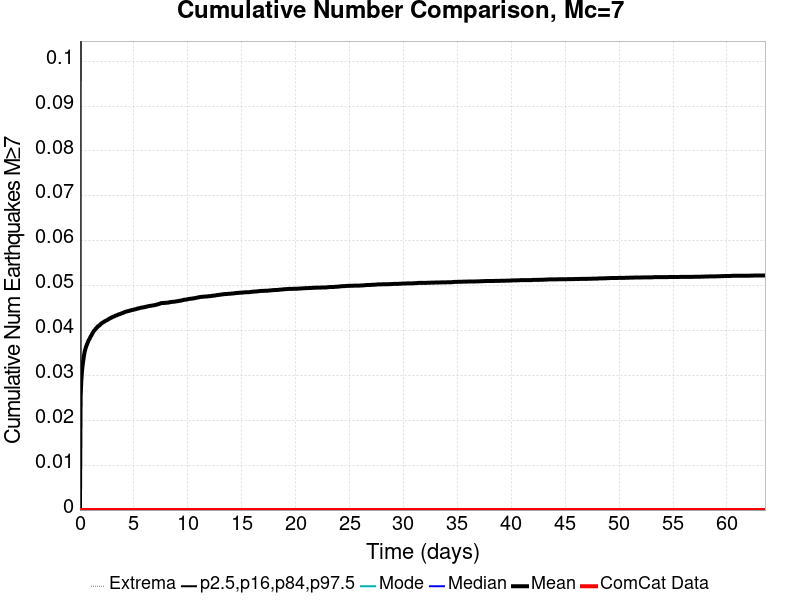

The data file committed next to this chart (first rows):
Time (days), ComCat Data, Simulation Mean, Simulation Median, Simulation Mode, Simulation Minimum, Simulation Maximum, 2.5 %-ile, 16 %-ile, 84 %-ile, 97.5 %-ile
0.0, 0.0, 0.0, 0.0, 0.0, 0.0, 0.0, 0.0, 0.0, 0.0, 0.0
0.06359, 0.0, 0.02517, 0.0, 0.0, 0.0, 2.0, 0.0, 0.0, 0.0, 0.0
0.1272, 0.0, 0.02881, 0.0, 0.0, 0.0, 2.0, 0.0, 0.0, 0.0, 1.0
0.1908, 0.0, 0.03099, 0.0, 0.0, 0.0, 2.0, 0.0, 0.0, 0.0, 1.0
0.2544, 0.0, 0.03237, 0.0, 0.0, 0.0, 2.0, 0.0, 0.0, 0.0, 1.0
0.318, 0.0, 0.03351, 0.0, 0.0, 0.0, 2.0, 0.0, 0.0, 0.0, 1.0
0.3816, 0.0, 0.0345, 0.0, 0.0, 0.0, 2.0, 0.0, 0.0, 0.0, 1.0
0.4451, 0.0, 0.03534, 0.0, 0.0, 0.0, 2.0, 0.0, 0.0, 0.0, 1.0
0.5087, 0.0, 0.03589, 0.0, 0.0, 0.0, 2.0, 0.0, 0.0, 0.0, 1.0
0.5723, 0.0, 0.03643, 0.0, 0.0, 0.0, 2.0, 0.0, 0.0, 0.0, 1.0
0.6359, 0.0, 0.0368, 0.0, 0.0, 0.0, 2.0, 0.0, 0.0, 0.0, 1.0
0.6995, 0.0, 0.0372, 0.0, 0.0, 0.0, 2.0, 0.0, 0.0, 0.0, 1.0
0.7631, 0.0, 0.03757, 0.0, 0.0, 0.0, 2.0, 0.0, 0.0, 0.0, 1.0
0.8267, 0.0, 0.03791, 0.0, 0.0, 0.0, 2.0, 0.0, 0.0, 0.0, 1.0
0.8903, 0.0, 0.03814, 0.0, 0.0, 0.0, 2.0, 0.0, 0.0, 0.0, 1.0
0.9539, 0.0, 0.03848, 0.0, 0.0, 0.0, 2.0, 0.0, 0.0, 0.0, 1.0
1.017, 0.0, 0.03877, 0.0, 0.0, 0.0, 2.0, 0.0, 0.0, 0.0, 1.0
1.081, 0.0, 0.03899, 0.0, 0.0, 0.0, 2.0, 0.0, 0.0, 0.0, 1.0
1.145, 0.0, 0.03933, 0.0, 0.0, 0.0, 2.0, 0.0, 0.0, 0.0, 1.0
1.208, 0.0, 0.03956, 0.0, 0.0, 0.0, 2.0, 0.0, 0.0, 0.0, 1.0
1.272, 0.0, 0.03983, 0.0, 0.0, 0.0, 2.0, 0.0, 0.0, 0.0, 1.0
1.335, 0.0, 0.04004, 0.0, 0.0, 0.0, 2.0, 0.0, 0.0, 0.0, 1.0
1.399, 0.0, 0.04018, 0.0, 0.0, 0.0, 2.0, 0.0, 0.0, 0.0, 1.0
1.463, 0.0, 0.0404, 0.0, 0.0, 0.0, 2.0, 0.0, 0.0, 0.0, 1.0
1.526, 0.0, 0.04056, 0.0, 0.0, 0.0, 2.0, 0.0, 0.0, 0.0, 1.0
1.59, 0.0, 0.04068, 0.0, 0.0, 0.0, 2.0, 0.0, 0.0, 0.0, 1.0
1.653, 0.0, 0.04092, 0.0, 0.0, 0.0, 2.0, 0.0, 0.0, 0.0, 1.0
1.717, 0.0, 0.04098, 0.0, 0.0, 0.0, 2.0, 0.0, 0.0, 0.0, 1.0
1.781, 0.0, 0.04112, 0.0, 0.0, 0.0, 2.0, 0.0, 0.0, 0.0, 1.0
1.844, 0.0, 0.04121, 0.0, 0.0, 0.0, 2.0, 0.0, 0.0, 0.0, 1.0
1.908, 0.0, 0.0414, 0.0, 0.0, 0.0, 2.0, 0.0, 0.0, 0.0, 1.0
1.971, 0.0, 0.04154, 0.0, 0.0, 0.0, 2.0, 0.0, 0.0, 0.0, 1.0
2.035, 0.0, 0.04165, 0.0, 0.0, 0.0, 2.0, 0.0, 0.0, 0.0, 1.0
2.099, 0.0, 0.04177, 0.0, 0.0, 0.0, 2.0, 0.0, 0.0, 0.0, 1.0
2.162, 0.0, 0.04184, 0.0, 0.0, 0.0, 2.0, 0.0, 0.0, 0.0, 1.0
2.226, 0.0, 0.04192, 0.0, 0.0, 0.0, 2.0, 0.0, 0.0, 0.0, 1.0
2.289, 0.0, 0.04204, 0.0, 0.0, 0.0, 3.0, 0.0, 0.0, 0.0, 1.0
2.353, 0.0, 0.04212, 0.0, 0.0, 0.0, 3.0, 0.0, 0.0, 0.0, 1.0
2.416, 0.0, 0.04221, 0.0, 0.0, 0.0, 3.0, 0.0, 0.0, 0.0, 1.0
2.48, 0.0, 0.04227, 0.0, 0.0, 0.0, 3.0, 0.0, 0.0, 0.0, 1.0
2.544, 0.0, 0.04235, 0.0, 0.0, 0.0, 3.0, 0.0, 0.0, 0.0, 1.0
2.607, 0.0, 0.04246, 0.0, 0.0, 0.0, 3.0, 0.0, 0.0, 0.0, 1.0
2.671, 0.0, 0.04256, 0.0, 0.0, 0.0, 3.0, 0.0, 0.0, 0.0, 1.0
2.734, 0.0, 0.04265, 0.0, 0.0, 0.0, 3.0, 0.0, 0.0, 0.0, 1.0
2.798, 0.0, 0.04274, 0.0, 0.0, 0.0, 3.0, 0.0, 0.0, 0.0, 1.0
2.862, 0.0, 0.04283, 0.0, 0.0, 0.0, 3.0, 0.0, 0.0, 0.0, 1.0
2.925, 0.0, 0.04288, 0.0, 0.0, 0.0, 3.0, 0.0, 0.0, 0.0, 1.0
2.989, 0.0, 0.04295, 0.0, 0.0, 0.0, 3.0, 0.0, 0.0, 0.0, 1.0
3.052, 0.0, 0.04306, 0.0, 0.0, 0.0, 3.0, 0.0, 0.0, 0.0, 1.0
3.116, 0.0, 0.0431, 0.0, 0.0, 0.0, 3.0, 0.0, 0.0, 0.0, 1.0
3.18, 0.0, 0.04315, 0.0, 0.0, 0.0, 3.0, 0.0, 0.0, 0.0, 1.0
3.243, 0.0, 0.04325, 0.0, 0.0, 0.0, 3.0, 0.0, 0.0, 0.0, 1.0
3.307, 0.0, 0.04332, 0.0, 0.0, 0.0, 3.0, 0.0, 0.0, 0.0, 1.0
3.37, 0.0, 0.04338, 0.0, 0.0, 0.0, 3.0, 0.0, 0.0, 0.0, 1.0
3.434, 0.0, 0.04341, 0.0, 0.0, 0.0, 3.0, 0.0, 0.0, 0.0, 1.0
3.498, 0.0, 0.04349, 0.0, 0.0, 0.0, 3.0, 0.0, 0.0, 0.0, 1.0
3.561, 0.0, 0.04358, 0.0, 0.0, 0.0, 3.0, 0.0, 0.0, 0.0, 1.0
3.625, 0.0, 0.04361, 0.0, 0.0, 0.0, 3.0, 0.0, 0.0, 0.0, 1.0
3.688, 0.0, 0.04365, 0.0, 0.0, 0.0, 3.0, 0.0, 0.0, 0.0, 1.0
3.752, 0.0, 0.04373, 0.0, 0.0, 0.0, 3.0, 0.0, 0.0, 0.0, 1.0
... 940 more rows
